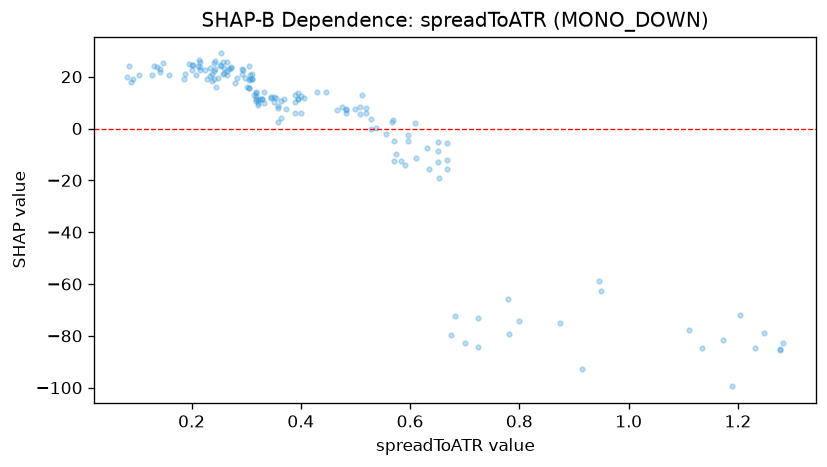

The file beside this chart, header and first rows:
feature_value, shap_value
0.5957, -4.935
0.6087, 2.123
0.2333, 20.34
0.5385, 0.2608
0.2692, 23.16
0.875, -75.09
0.3333, 14.03
0.2642, 20.84
0.2917, 21.06
0.2979, 19.62
0.2593, 21.34
0.3182, 10.51
0.3111, 19.08
0.2642, 22.31
0.5957, -2.315
0.2373, 18.53
0.1284, 20.58
0.6667, -5.57
0.3043, 15.64
0.35, 12.16
0.5091, 5.619
0.5, 7.398
0.2456, 16.08
0.6512, -5.266
0.5714, -4.941
0.5185, 7.741
0.4828, 7.424
0.8, -74.33
0.3182, 12.46
0.3043, 15.5
0.6829, -72.19
0.3218, 9.883
0.4828, 7.153
0.6667, -12.04
0.4828, 5.883
0.2, 24.5
0.6512, -8.562
0.0897, 17.95
0.28, 17.47
0.359, 2.347
0.1321, 24.09
0.1414, 21.87
0.3011, 16.12
0.2828, 19.68
0.5714, -12.62
0.1867, 19.18
0.3889, 12.88
0.4058, 11.71
0.4746, 8.43
0.2414, 18.95
0.6667, -15.77
0.6512, -13
0.4667, 7.192
0.2373, 21.23
0.5833, -12.66
0.2917, 23.09
0.5283, 3.593
0.3889, 10.3
0.2029, 24.46
0.7, -82.94
... 100 more rows
